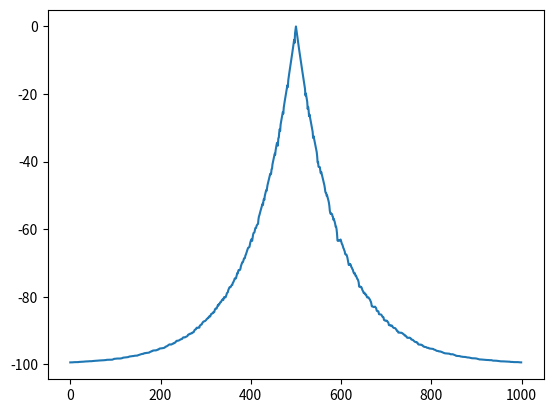

Write the Python code that produced this figure.
from random import randint
import random
%matplotlib inline
from matplotlib import pyplot as plt
from numpy import arange
import numpy as np

goal_state_1 = 500
size_of_maze = 1000
episodes = 10000
discount = 0.99
alpha = 0.99
e_soft = .01

reward = [-1] * size_of_maze
reward[goal_state_1] = 0
value = [0] * size_of_maze
start_location = randint(0, size_of_maze - 1)

state = randint(0, size_of_maze - 1)
state_prime = start_location

def policy(a, b):
    if(random.random() < e_soft):
        return random.choice([-1, 1])
    if(a > b):
        return -1
    elif (b > a):
        return 1
    else:
        return random.choice([-1, 1])

for x in range(episodes):
    while(reward[state] != 0):
        if(state == 0):
            decision = policy(value[size_of_maze - 1], value[state + 1])
            state_prime = state
            if (decision == -1):
                state = size_of_maze - 1
            else:
                state = state + decision
        elif(state == size_of_maze - 1):
            decision = policy(value[state - 1], value[0])
            state_prime = state
            if (decision == 1):
                state = 0
            else:
                state = state + decision
        else:
            decision = policy(value[state - 1], value[state + 1])
            state_prime = state
            state = state + decision
        error = (reward[state_prime] + discount * value[state]) - value[state_prime]
        value[state_prime] += alpha * error
    error = reward[state] - value[state]
    value[state] = reward[state]
    value[state_prime] += alpha * error
    start_location = randint(0, size_of_maze - 1)
    state = start_location
    state_prime = state
    print("Episode:", x+1, "done!")

position = np.arange(size_of_maze)
plt.plot(position, value)

def find_goal(start_location):
    state = start_location
    steps = 0
    while(reward[state] != 0):
        if(state == 0):
            decision = policy(value[size_of_maze - 1], value[state + 1])
            if (decision == -1):
                state = size_of_maze - 1
            else:
                state = state + decision
        elif(state == size_of_maze - 1):
            decision = policy(value[state - 1], value[0])
            if (decision == 1):
                state = 0
            else:
                state = state + decision
        else:
            decision = policy(value[state - 1], value[state + 1])
            state_prime = state
            state = state + decision
        steps += 1
    print("Goal found  in:", steps, "steps!")

find_goal(999)





